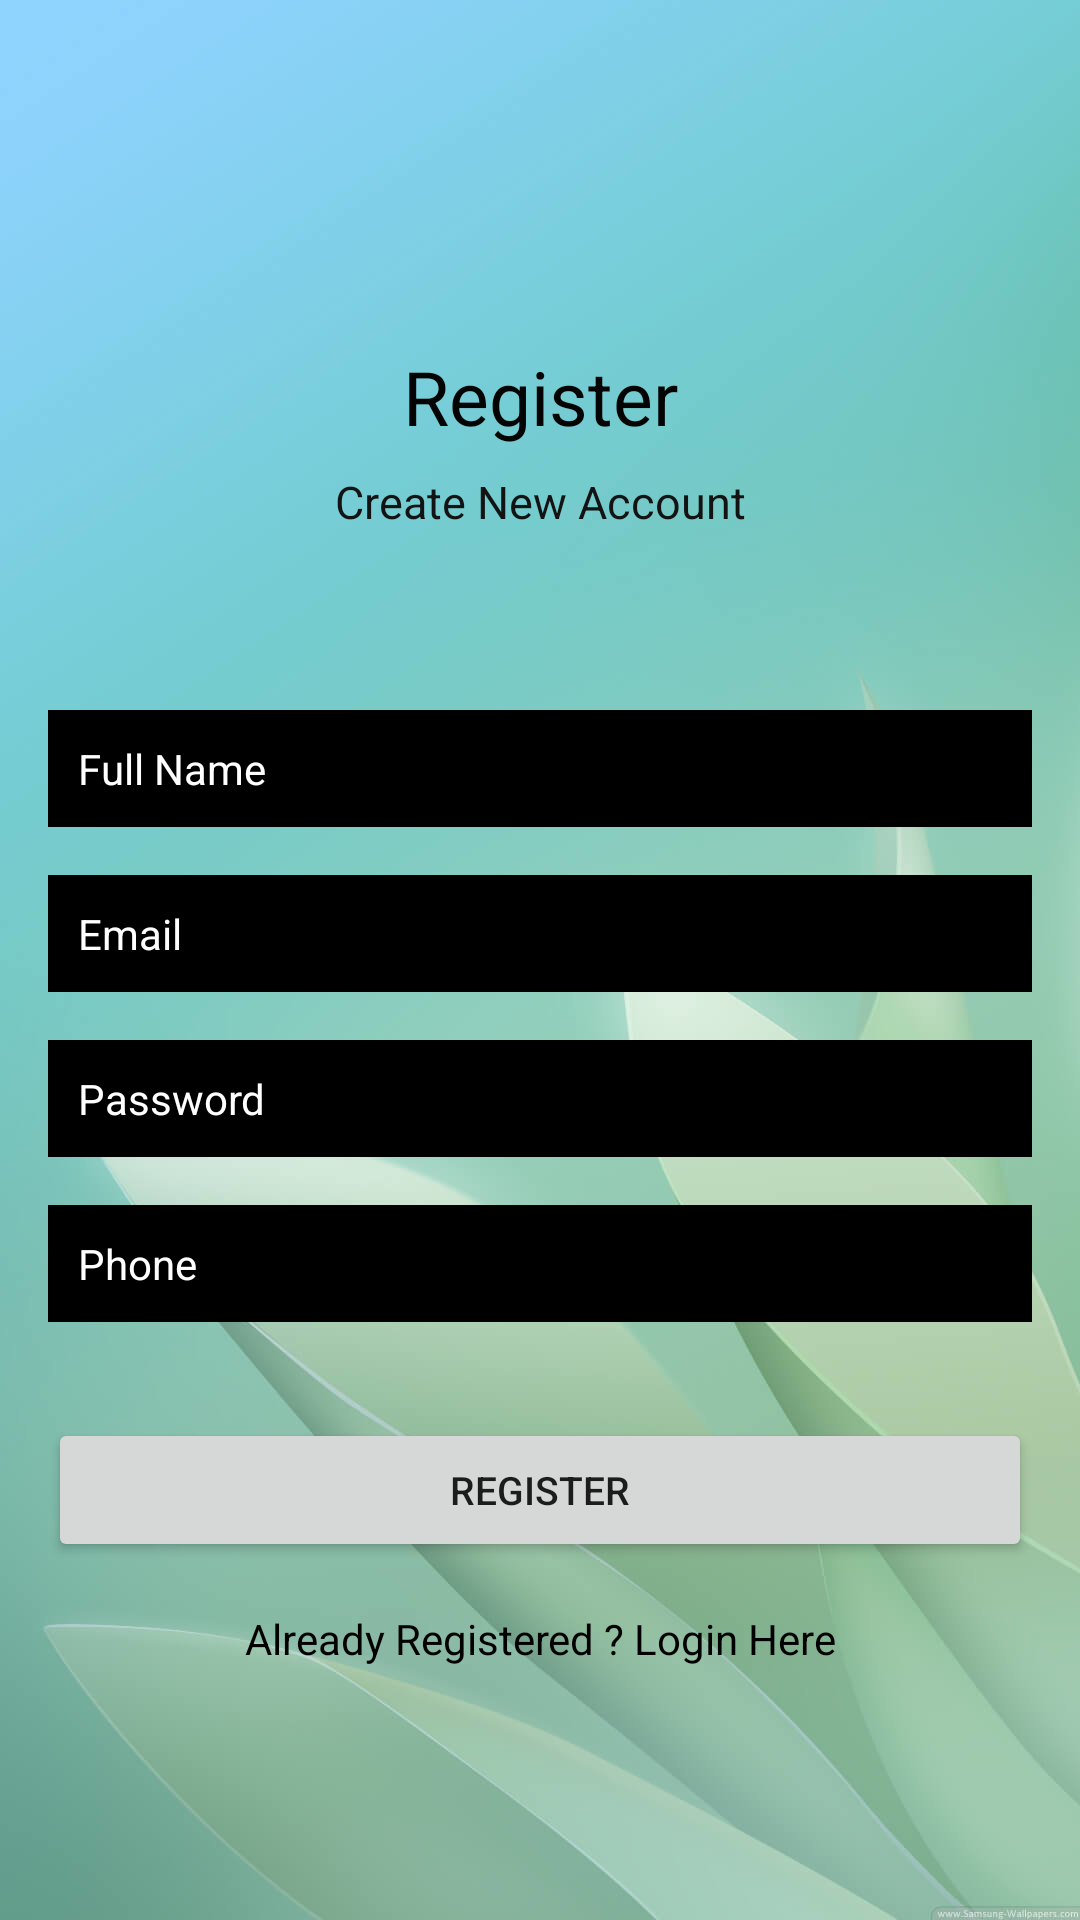

Here is an Android app screen rendered from its layout file. Give the layout XML and the strings, colors and styles it references.
<!-- AndroidManifest.xml: application theme Theme.YourEye -->
<!-- res/layout/activity_register.xml -->
<?xml version="1.0" encoding="utf-8"?>
<androidx.constraintlayout.widget.ConstraintLayout xmlns:android="http://schemas.android.com/apk/res/android"
    xmlns:app="http://schemas.android.com/apk/res-auto"
    xmlns:tools="http://schemas.android.com/tools"
    android:layout_width="match_parent"
    android:layout_height="match_parent"
    android:background="@drawable/walpaper"
    tools:context=".Register">

    <TextView
        android:id="@+id/textView"
        android:layout_width="wrap_content"
        android:layout_height="wrap_content"

        android:text="Register"
        android:textColor="#040404"
        android:textSize="25sp"
        app:layout_constraintBottom_toBottomOf="parent"
        app:layout_constraintEnd_toEndOf="parent"
        app:layout_constraintStart_toStartOf="parent"
        app:layout_constraintTop_toTopOf="parent"
        app:layout_constraintVertical_bias="0.19" />

    <TextView
        android:id="@+id/textView2"
        android:layout_width="wrap_content"
        android:layout_height="wrap_content"
        android:layout_marginTop="8dp"

        android:text="Create New Account"
        android:textColor="#131313"
        android:textSize="15sp"
        app:layout_constraintEnd_toEndOf="parent"
        app:layout_constraintStart_toStartOf="parent"
        app:layout_constraintTop_toBottomOf="@+id/textView" />

    <EditText
        android:id="@+id/fullName"
        android:layout_width="0dp"
        android:layout_height="wrap_content"
        android:layout_marginStart="16dp"
        android:layout_marginEnd="16dp"
        android:background="@android:color/black"
        android:ems="10"
        android:hint="Full Name"
        android:inputType="textPersonName"
        android:padding="10dp"
        android:textColor="#FFFFFF"
        android:textColorHint="#FFFFFF"
        android:textSize="14sp"
        app:layout_constraintBottom_toBottomOf="parent"
        app:layout_constraintEnd_toEndOf="parent"
        app:layout_constraintStart_toStartOf="parent"
        app:layout_constraintTop_toBottomOf="@+id/textView2"
        app:layout_constraintVertical_bias="0.13999999" />

    <EditText
        android:id="@+id/Email"
        android:layout_width="0dp"
        android:layout_height="wrap_content"
        android:layout_marginStart="16dp"
        android:layout_marginTop="16dp"
        android:layout_marginEnd="16dp"
        android:ems="10"
        android:hint="Email"
        android:background="@android:color/black"

        android:padding="10dp"
        android:textColor="#FFFFFF"
        android:textColorHint="#FFFFFF"
        android:textSize="14sp"
        android:inputType="textEmailAddress"
        app:layout_constraintEnd_toEndOf="parent"
        app:layout_constraintStart_toStartOf="parent"
        app:layout_constraintTop_toBottomOf="@+id/fullName" />

    <EditText
        android:id="@+id/password"
        android:layout_width="0dp"
        android:layout_height="wrap_content"
        android:layout_marginStart="16dp"
        android:layout_marginTop="16dp"
        android:layout_marginEnd="16dp"
        android:ems="10"
        android:inputType="textPassword"
        android:hint="Password"
        android:background="@android:color/black"

        android:padding="10dp"
        android:textColor="#FFFFFF"
        android:textColorHint="#FFFFFF"
        android:textSize="14sp"
        app:layout_constraintEnd_toEndOf="parent"
        app:layout_constraintStart_toStartOf="parent"
        app:layout_constraintTop_toBottomOf="@+id/Email" />
    <EditText
        android:id="@+id/phone"
        android:layout_width="0dp"
        android:layout_height="wrap_content"
        android:layout_marginStart="16dp"
        android:layout_marginTop="16dp"
        android:layout_marginEnd="16dp"
        android:ems="10"
        android:inputType="textPhonetic"
        android:hint="Phone"
        android:background="@android:color/black"

        android:padding="10dp"
        android:textColor="#FFFFFF"
        android:textColorHint="#FFFFFF"
        android:textSize="14sp"
        app:layout_constraintEnd_toEndOf="parent"
        app:layout_constraintStart_toStartOf="parent"
        app:layout_constraintTop_toBottomOf="@+id/password" />

    <Button
        android:id="@+id/registerBtn"
        android:layout_width="0dp"
        android:layout_height="wrap_content"
        android:layout_marginStart="16dp"
        android:layout_marginTop="32dp"
        android:layout_marginEnd="16dp"

        android:text="Register"
        android:textSize="13sp"
        app:layout_constraintEnd_toEndOf="parent"
        app:layout_constraintStart_toStartOf="parent"
        app:layout_constraintTop_toBottomOf="@+id/phone" />

    <TextView
        android:id="@+id/createText"
        android:layout_width="wrap_content"
        android:layout_height="wrap_content"
        android:layout_marginTop="16dp"
        android:text="Already Registered ? Login Here"
        android:textColor="#000000"
        app:layout_constraintEnd_toEndOf="parent"
        app:layout_constraintStart_toStartOf="parent"
        app:layout_constraintTop_toBottomOf="@+id/registerBtn" />

    <ProgressBar
        android:id="@+id/progressBar"
        style="?android:attr/progressBarStyle"
        android:layout_width="wrap_content"
        android:layout_height="wrap_content"
        android:visibility="invisible"
        app:layout_constraintBottom_toBottomOf="parent"
        app:layout_constraintEnd_toEndOf="parent"
        app:layout_constraintStart_toStartOf="parent"
        app:layout_constraintTop_toBottomOf="@+id/createText"
        app:layout_constraintVertical_bias="0.26" />


</androidx.constraintlayout.widget.ConstraintLayout>
<!-- resources referenced by this layout -->
<resources>
  <!-- drawable walpaper: jpg bitmap (drawable-v24, 80755 bytes) -->
  <style name="Theme.YourEye" parent="Theme.MaterialComponents.Light.NoActionBar">
          
          <item name="colorPrimary">@color/black</item>
          <item name="colorPrimaryVariant">@color/purple_700</item>
          <item name="colorOnPrimary">@color/purple_200</item>
  
          
          <item name="colorSecondary">@color/teal_200</item>
          <item name="colorSecondaryVariant">@color/teal_700</item>
          <item name="colorOnSecondary">@color/teal_700</item>
  
          
          <item name="android:statusBarColor" tools:targetApi="l">?attr/colorPrimaryVariant</item>
          
      </style>
  <color name="black">#FF000000</color>
  <color name="purple_700">#FF3700B3</color>
  <color name="purple_200">#FFBB86FC</color>
  <color name="teal_200">#FF03DAC5</color>
  <color name="teal_700">#FF018786</color>
</resources>
